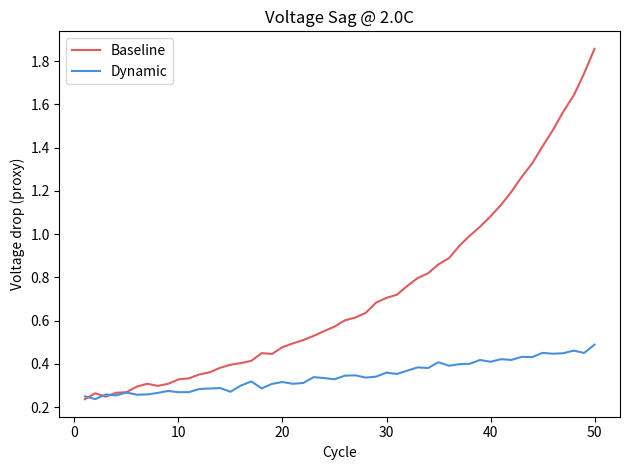
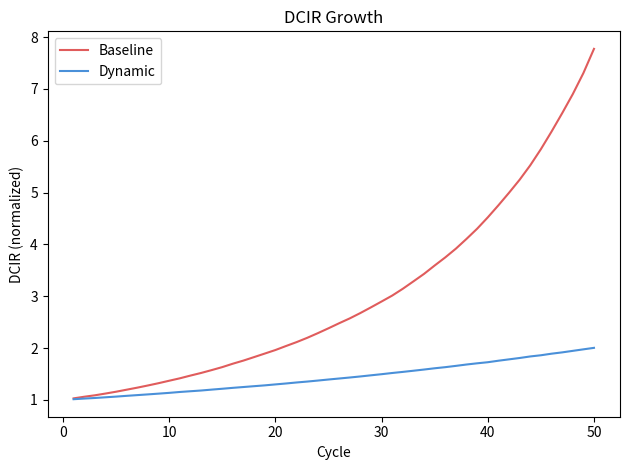
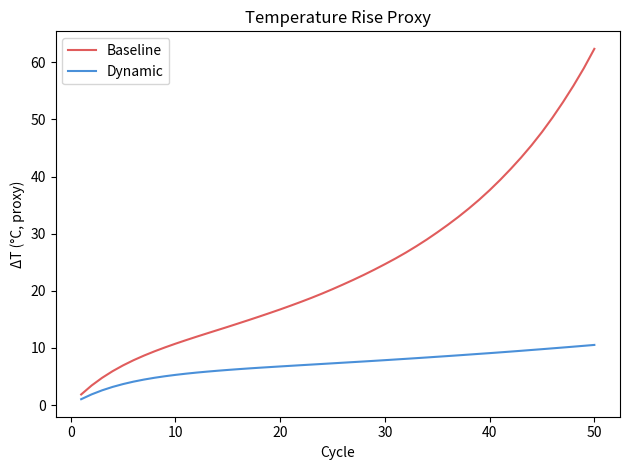
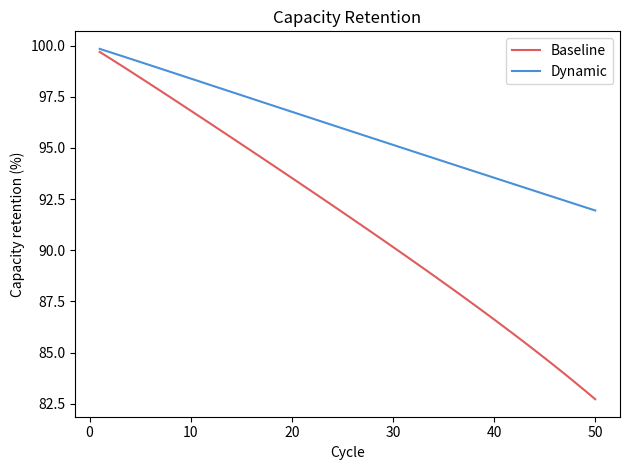
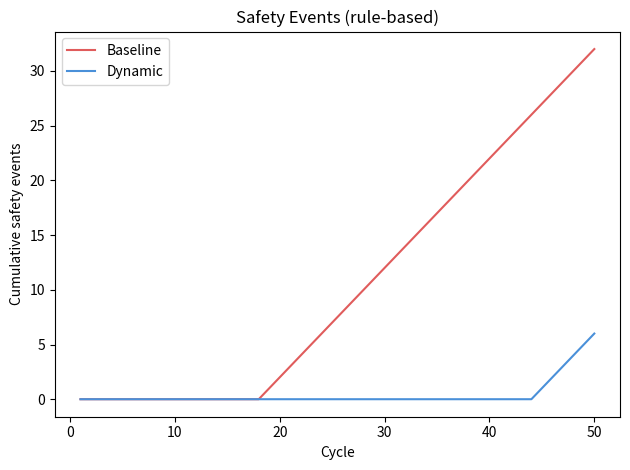

Here is the Python script that generated these plots, in order:
#!/usr/bin/env python3
# -*- coding: utf-8 -*-
"""
Dynamic Interface Stabilization Simulator v1.0 (SIM-ONLY)
========================================================
Purpose:
- Demonstrates the concept of "dynamic interface stabilization structures
  whose interface properties change based on operating state" via simulation.
- Compares Baseline (static interface) vs Dynamic Interface (state-reactive interface):
  1) 2C voltage sag (drop)
  2) DCIR change
  3) ΔT temperature rise
  4) Capacity retention (N cycles)
  5) Safety event count (rule-based)

Note:
- This is a surrogate/concept-proof model for patent/proposal demonstration purposes.
- No composition ratios, thicknesses, or process details are included.

Usage:
  python dynamic_interface_sim_v1.py --out out_demo --cycles 50 --crate 2.0 --seed 42

Output:
  out_demo/
    summary.csv
    trace_baseline.csv
    trace_dynamic.csv
    01_voltage_drop.png
    02_dcir.png
    03_dT.png
    04_capacity.png
    05_safety_events.png
"""

import os
import argparse
import numpy as np
import matplotlib.pyplot as plt


# -----------------------------
# Utils
# -----------------------------
def clip(x, lo, hi):
    return lo if x < lo else hi if x > hi else x


def ensure_dir(p):
    os.makedirs(p, exist_ok=True)


def save_csv(path, header, rows):
    import csv
    with open(path, "w", newline="", encoding="utf-8") as f:
        w = csv.writer(f)
        w.writerow(header)
        w.writerows(rows)


# -----------------------------
# Surrogate Battery + Interface Models
# -----------------------------
class BatterySurrogate:
    """
    Simple 0D battery surrogate model:
    - capacity (state of health): decreases from 1.0
    - dcir (internal resistance proxy): increases with cycling
    - temp (surface temperature rise proxy): I^2*R based + cooling term
    - voltage sag: I*R based + noise
    """
    def __init__(self, seed=0, ambient=25.0):
        self.rng = np.random.default_rng(seed)
        self.ambient = ambient

        # Initial values (relative/arbitrary units)
        self.cap = 1.00    # 1.0 = 100%
        self.dcir = 1.00   # baseline R0 = 1.0
        self.temp = ambient

    def step_cycle(self, crate, interface_policy):
        """
        Advance one cycle.
        - crate: e.g., 0.5, 1, 2, 3C
        - interface_policy: dict controlling baseline vs dynamic behavior
        Returns:
        - voltage_drop, dcir, dT, capacity, safety_event (0/1)
        """
        I = crate  # simplified: current ∝ C-rate

        # Dynamic interface response parameters
        k_resp = interface_policy.get("k_resp", 0.0)   # 0=static, >0=dynamic
        k_heat = interface_policy.get("k_heat", 0.0)   # heat dissipation gain
        k_rs   = interface_policy.get("k_rs", 0.0)     # resistance growth suppression

        # "Response intensity" = f(I, temp) — simulates state-reactive interface
        response = k_resp * (0.6 * I + 0.4 * (max(0.0, (self.temp - self.ambient)) / 20.0))
        response = clip(response, 0.0, 0.8)

        # Resistance growth
        stress = (0.010 * I) + (0.006 * max(0.0, self.temp - self.ambient) / 10.0)
        noise  = self.rng.normal(0.0, 0.002)
        growth = (0.008 + stress + noise) * (1.0 - k_rs * response)
        growth = max(0.0, growth)
        self.dcir *= (1.0 + growth)

        # Temperature rise
        p_heat = (I * I) * self.dcir
        heat_factor = clip(0.45 * (1.0 - k_heat * response), 0.10, 0.45)
        self.temp = self.temp + heat_factor * p_heat - 0.18 * (self.temp - self.ambient)
        dT = self.temp - self.ambient

        # Capacity fade
        fade = (0.0018 + 0.0006 * I + 0.0008 * max(0.0, dT) / 25.0) * (1.0 - 0.6 * response)
        self.cap = clip(self.cap * (1.0 - max(0.0, fade)), 0.0, 1.0)

        # Voltage drop proxy
        v_drop = (I * self.dcir) * 0.12 + self.rng.normal(0.0, 0.01)

        # Safety event (rule-based)
        event = 1 if (dT > 35.0 or self.dcir > 1.85) else 0

        return float(v_drop), float(self.dcir), float(dT), float(self.cap), int(event)


def run_sim(cycles, crate, seed, out_dir):
    ensure_dir(out_dir)

    # Baseline: static interface (no dynamic response)
    baseline_policy = dict(k_resp=0.0, k_heat=0.0, k_rs=0.0)

    # Dynamic: state-reactive interface
    dynamic_policy = dict(k_resp=0.75, k_heat=0.55, k_rs=0.70)

    base = BatterySurrogate(seed=seed,     ambient=25.0)
    dyn  = BatterySurrogate(seed=seed + 1, ambient=25.0)

    trace_base, trace_dyn = [], []

    for c in range(1, cycles + 1):
        vb, rb, tb, cb, eb = base.step_cycle(crate=crate, interface_policy=baseline_policy)
        vd, rd, td, cd, ed = dyn.step_cycle(crate=crate,  interface_policy=dynamic_policy)
        trace_base.append([c, crate, vb, rb, tb, cb, eb])
        trace_dyn.append( [c, crate, vd, rd, td, cd, ed])

    header = ["cycle", "crate", "voltage_drop", "dcir", "deltaT", "capacity", "safety_event"]
    save_csv(os.path.join(out_dir, "trace_baseline.csv"), header, trace_base)
    save_csv(os.path.join(out_dir, "trace_dynamic.csv"),  header, trace_dyn)

    base_events = sum(r[-1] for r in trace_base)
    dyn_events  = sum(r[-1] for r in trace_dyn)
    summary_rows = [
        ["Baseline", cycles, crate, trace_base[-1][3], trace_base[-1][4], trace_base[-1][5], base_events],
        ["Dynamic",  cycles, crate, trace_dyn[-1][3],  trace_dyn[-1][4],  trace_dyn[-1][5],  dyn_events],
    ]
    save_csv(
        os.path.join(out_dir, "summary.csv"),
        ["variant", "cycles", "crate", "final_dcir", "final_deltaT", "final_capacity", "safety_events"],
        summary_rows
    )

    # Arrays for plotting
    x  = np.arange(1, cycles + 1)
    vb = np.array([r[2] for r in trace_base]); vd = np.array([r[2] for r in trace_dyn])
    rb = np.array([r[3] for r in trace_base]); rd = np.array([r[3] for r in trace_dyn])
    tb = np.array([r[4] for r in trace_base]); td = np.array([r[4] for r in trace_dyn])
    cb = np.array([r[5] for r in trace_base]) * 100; cd = np.array([r[5] for r in trace_dyn]) * 100
    eb = np.cumsum([r[6] for r in trace_base]); ed = np.cumsum([r[6] for r in trace_dyn])

    plots = [
        ("01_voltage_drop.png", vb, vd, "Voltage drop (proxy)", f"Voltage Sag @ {crate:.1f}C"),
        ("02_dcir.png",         rb, rd, "DCIR (normalized)",     "DCIR Growth"),
        ("03_dT.png",           tb, td, "ΔT (°C, proxy)",        "Temperature Rise Proxy"),
        ("04_capacity.png",     cb, cd, "Capacity retention (%)", "Capacity Retention"),
        ("05_safety_events.png",eb, ed, "Cumulative safety events", "Safety Events (rule-based)"),
    ]

    for fname, yb, yd, ylabel, title in plots:
        plt.figure()
        plt.plot(x, yb, label="Baseline", color="#e05c5c")
        plt.plot(x, yd, label="Dynamic",  color="#4a90d9")
        plt.xlabel("Cycle")
        plt.ylabel(ylabel)
        plt.title(title)
        plt.legend()
        plt.tight_layout()
        plt.savefig(os.path.join(out_dir, fname), dpi=160)
        plt.close()

    print(f"\n✅ Done! Results saved to: {out_dir}/")
    print("\nSummary:")
    print(f"{'Variant':<12} {'Final DCIR':>12} {'Final ΔT':>10} {'Capacity%':>10} {'SafeEvents':>12}")
    for row in summary_rows:
        print(f"{row[0]:<12} {row[3]:>12.4f} {row[4]:>10.2f} {row[5]*100:>9.1f}% {row[6]:>12}")


def main():
    ap = argparse.ArgumentParser(description="Dynamic Interface Stabilization Simulator")
    ap.add_argument("--out",    type=str,   default="out_demo", help="Output folder")
    ap.add_argument("--cycles", type=int,   default=50,         help="Number of cycles (default: 50)")
    ap.add_argument("--crate",  type=float, default=2.0,        help="C-rate, e.g. 2.0 for 2C (default: 2.0)")
    ap.add_argument("--seed",   type=int,   default=42,         help="Random seed (default: 42)")
    args = ap.parse_args()

    run_sim(cycles=args.cycles, crate=args.crate, seed=args.seed, out_dir=args.out)


if __name__ == "__main__":
    main()
